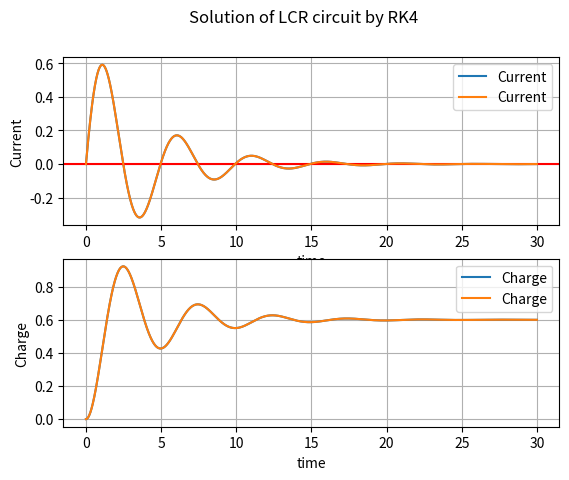

Recreate this plot in Python.
#%%
import matplotlib.pyplot as plt

e=1.0
l=1.0
c=0.6
r=0.5


t=0.0
i=0.0
q=0.0
tf=30.0 # final value of t
dt=0.01 # step length
tt=[]
ii=[]
qq=[]

def f1(q,i,t):
    return i # dq/dt=i ..> f1(q,i,t)
def f2(q,i,t):
    return (e-i*r-q/c)/l # di/dt=(e-ri-q/c)/l ..> f2(q,i,t)

while t<=tf: 
    
    tt.append(t)
    qq.append(q)
    ii.append(i)
    p1=dt*f1(q,i,t) # dq at initial point
    p2=dt*f2(q,i,t) # di at initial point
    q1=dt*f1(q+0.5*p1,i+0.5*p2,t+0.5*dt)
    q2=dt*f2(q+0.5*p1,i+0.5*p2,t+0.5*dt)
    r1=dt*f1(q+0.5*q1,i+0.5*q2,t+0.5*dt)
    r2=dt*f2(q+0.5*q1,i+0.5*q2,t+0.5*dt)
    s1=dt*f1(q+r1,i+r2,t+dt)
    s2=dt*f2(q+r1,i+r2,t+dt)
    q+=(p1+2*q1+2*r1+s1)/6.0
    i+=(p2+2*q2+2*r2+s2)/6.0
    t+=dt
    
plt.subplot(2,1,1)
plt.plot(tt,ii,label="Current")
plt.xlabel("time")
plt.ylabel("Current")
plt.grid()
plt.axhline (y=0, color = 'r')
plt.legend(loc='best')
plt.subplot(2,1,2)
plt.plot(tt,qq,label="Charge")
plt.xlabel("time")
plt.ylabel("Charge")
plt.legend(loc='best')

plt.grid()
plt.suptitle("Solution of LCR circuit by RK4 method")


#%%

import matplotlib.pyplot as plt
import numpy as np
e=1.0
l=1.0
c=0.6
r=0.5


t=0.0
i=0.0
q=0.0
tf=30.0 # final value of t
dt=0.01 # step length
tt=[]
ii=[]
qq=[]
def f(Q,t): 
    q,i=Q
    f1=i
    f2=(e-i*r-q/c)/l
    return np.array([f1,f2])

def update(Q,t):
    k1=dt*f(Q,t) # dQ at initial point
    k2=dt*f(Q+0.5*k1,t+0.5*dt)
    k3=dt*f(Q+0.5*k2,t+0.5*dt)
    k4=dt*f(Q+k3,t+dt)
    return Q+1/6.0*(k1+2*k2+2*k3+k4),t+dt
Q=np.array([q,i])
while t<=tf:
    tt.append(t)
    qq.append(Q[0])
    ii.append(Q[1])
    Q,t=update(Q,t)
plt.subplot(2,1,1)
plt.plot(tt,ii,label="Current")
plt.xlabel("time")
plt.ylabel("Current")
plt.legend(loc='best')
plt.subplot(2,1,2)
plt.plot(tt,qq,label="Charge")
plt.xlabel("time")
plt.ylabel("Charge")
plt.legend(loc='best')
plt.suptitle("Solution of LCR circuit by RK4")

